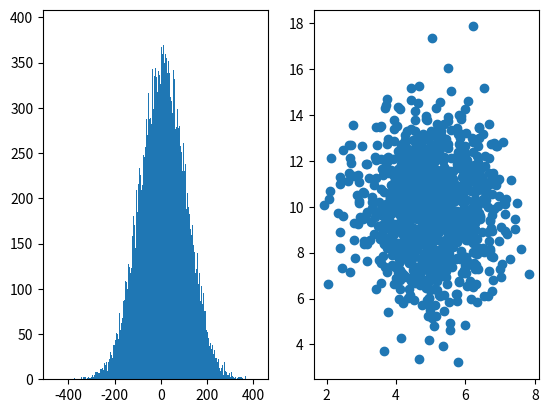

This chart was generated by the following Python code:
import numpy as np
import matplotlib.pyplot as plt
from scipy import stats as ss
from scipy import constants as sc
# Standard Deviation, Variance, Mean, Median form numpy
# mode from scipy
ages = [5,31,43,48,50,41,7,11,15,39,80,82,32,2,8,6,25,36,27,61,31]

print(np.std(ages))
print(np.var(ages))
print(np.mean(ages))
print(np.median(ages))

# Percentile
arr = [25, 4, 15, 10, 2]
print(np.percentile(arr, 60))
print(sc.liter)

# Normal Distribution
plt.subplot(1, 2, 1)
num = np.random.normal(10, 100, 100000)
plt.hist(num, 1000)

plt.subplot(1, 2, 2)
x = np.random.normal(5.0, 1.0, 1000)
y = np.random.normal(10.0, 2.0, 1000)
plt.scatter(x, y)
plt.show()
